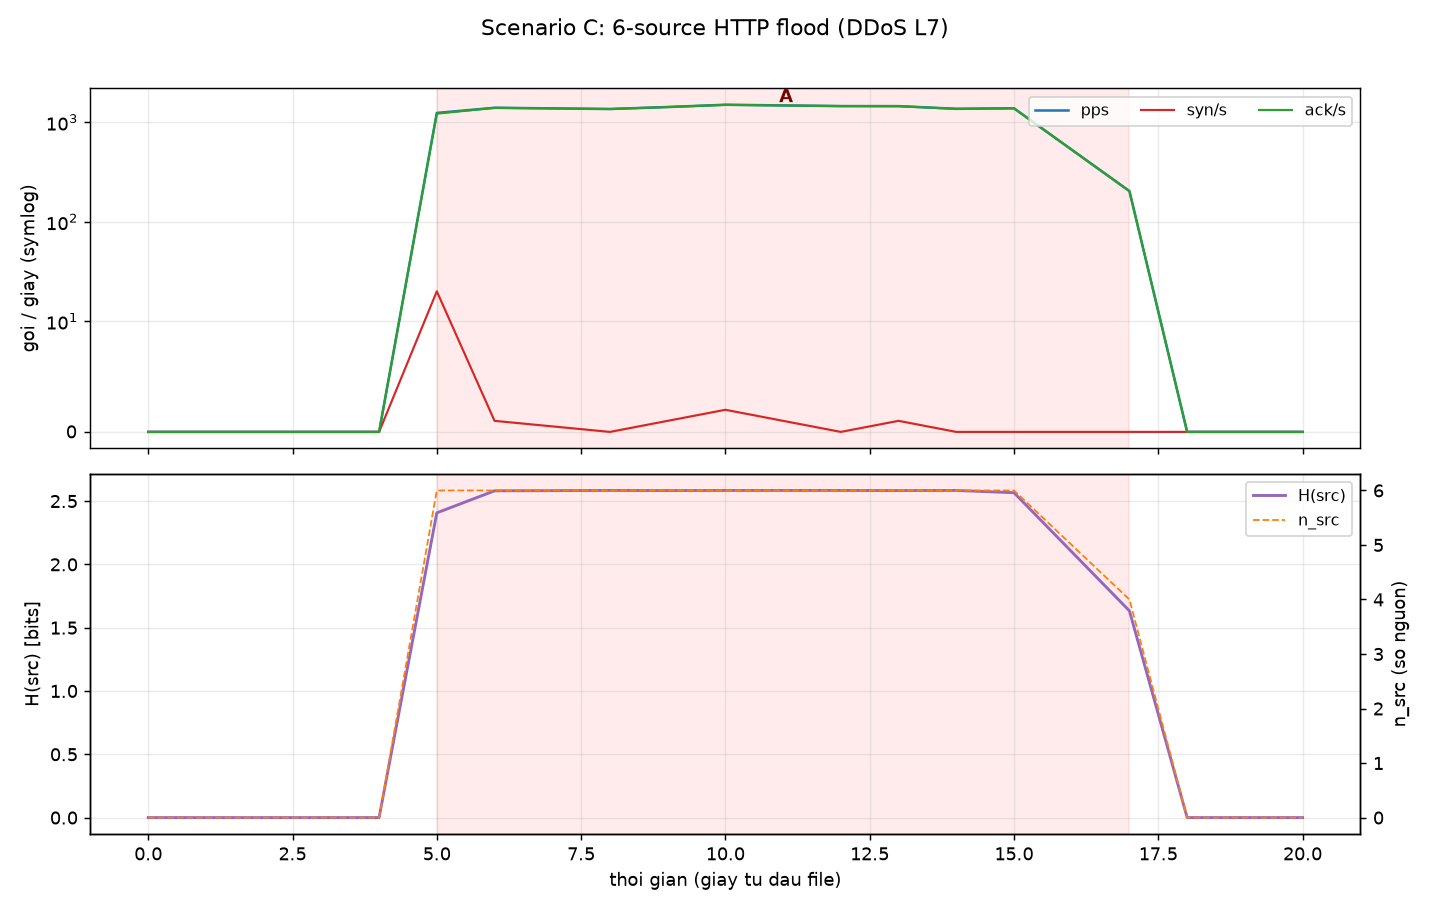

Source data for this figure (header and first rows):
time, pps, syn_s, ack_s, udp_s, h_src, h_dport, n_src, alert, ml_verdict, ml_conf
09:27:21, 0, 0, 0, 0, 0.000, 0.000, 0, , BENIGN, 0.748
09:27:23, 0, 0, 0, 0, 0.000, 0.000, 0, , BENIGN, 0.748
09:27:24, 0, 0, 0, 0, 0.000, 0.000, 0, , BENIGN, 0.748
09:27:25, 0, 0, 0, 0, 0.000, 0.000, 0, , BENIGN, 0.748
09:27:26, 1238, 20, 1218, 0, 2.407, 0.000, 6, !! DDoS (nhieu nguon  H_src=2.41  n=6  t…, DDoS, 0.875
09:27:27, 1395, 1, 1394, 0, 2.581, 0.000, 6, !! DDoS (nhieu nguon  H_src=2.58  n=6  t…, DDoS, 0.885
09:27:29, 1356, 0, 1356, 0, 2.584, 0.000, 6, !! DDoS (nhieu nguon  H_src=2.58  n=6  t…, DDoS, 0.885
09:27:30, 1420, 1, 1419, 0, 2.583, 0.000, 6, !! DDoS (nhieu nguon  H_src=2.58  n=6  t…, DDoS, 0.885
09:27:31, 1496, 2, 1494, 0, 2.584, 0.000, 6, !! DDoS (nhieu nguon  H_src=2.58  n=6  t…, DDoS, 0.880
09:27:33, 1451, 0, 1451, 0, 2.584, 0.000, 6, !! DDoS (nhieu nguon  H_src=2.58  n=6  t…, DDoS, 0.885
09:27:34, 1449, 1, 1448, 0, 2.583, 0.000, 6, !! DDoS (nhieu nguon  H_src=2.58  n=6  t…, DDoS, 0.885
09:27:35, 1362, 0, 1362, 0, 2.584, 0.000, 6, !! DDoS (nhieu nguon  H_src=2.58  n=6  t…, DDoS, 0.885
09:27:36, 1378, 0, 1378, 0, 2.566, 0.000, 6, !! DDoS (nhieu nguon  H_src=2.57  n=6  t…, DDoS, 0.885
09:27:38, 203, 0, 203, 0, 1.633, 0.000, 4, !! DDoS (nhieu nguon  H_src=1.63  n=4  t…, BENIGN, 0.625
09:27:39, 0, 0, 0, 0, 0.000, 0.000, 0, , BENIGN, 0.748
09:27:40, 0, 0, 0, 0, 0.000, 0.000, 0, , BENIGN, 0.748
09:27:41, 0, 0, 0, 0, 0.000, 0.000, 0, , BENIGN, 0.748
